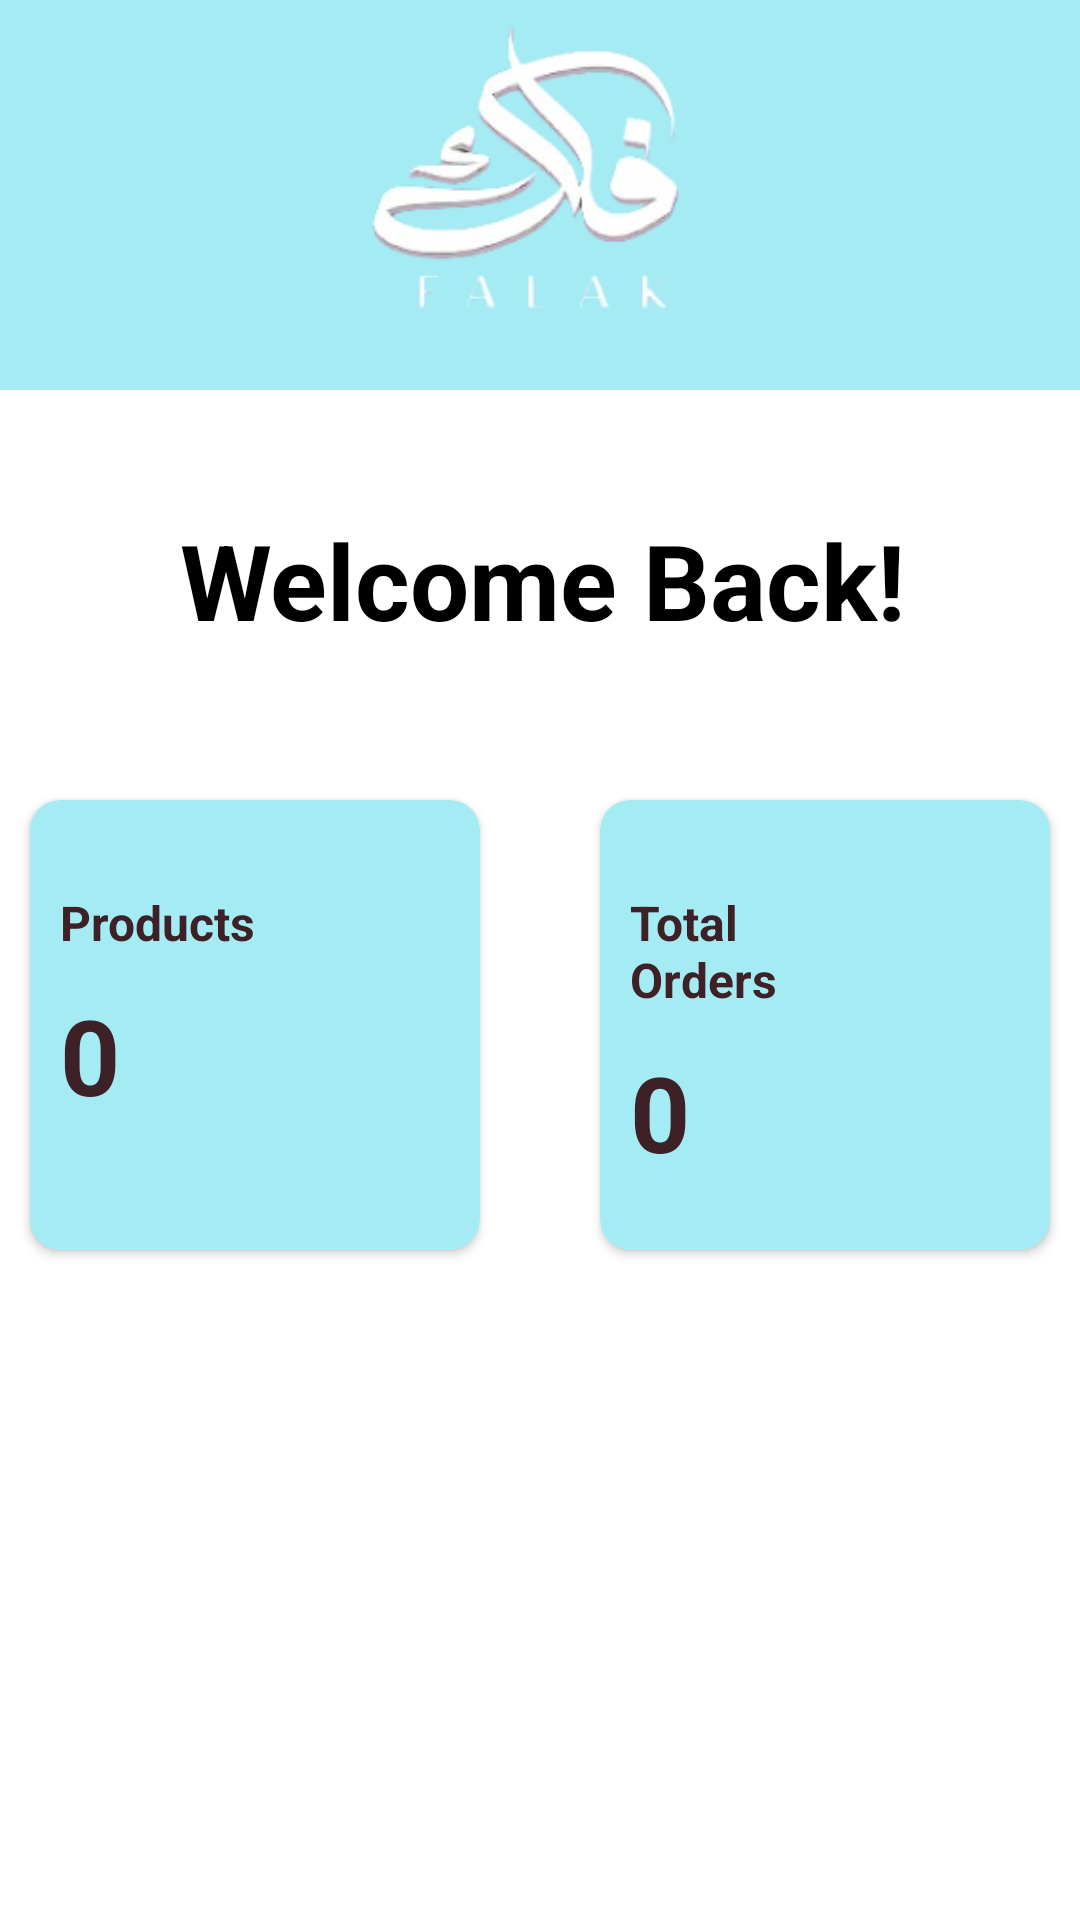

Produce the Android XML layout that renders to this screen, including the resource entries it uses.
<!-- AndroidManifest.xml: application theme Theme.SellerApp1 -->
<!-- res/layout/fragment_home.xml -->
<?xml version="1.0" encoding="utf-8"?>
<FrameLayout xmlns:android="http://schemas.android.com/apk/res/android"
    xmlns:app="http://schemas.android.com/apk/res-auto"
    xmlns:tools="http://schemas.android.com/tools"
    android:layout_width="match_parent"
    android:layout_height="match_parent"
    android:background="@color/white"
    tools:context=".HomeFragment">

    <androidx.constraintlayout.widget.ConstraintLayout
        android:id="@+id/home_logo"
        android:layout_width="match_parent"
        android:layout_height="130dp"
        android:background="@color/teal_br">

        <ImageView
            android:layout_width="200dp"
            android:layout_height="200dp"
            android:src="@drawable/falaklogo"
            app:layout_constraintEnd_toEndOf="parent"
            app:layout_constraintStart_toStartOf="parent"
            app:layout_constraintTop_toTopOf="parent"
            app:layout_constraintBottom_toBottomOf="parent"/>
        />

    </androidx.constraintlayout.widget.ConstraintLayout>

    <RelativeLayout
        android:id="@+id/home_buttons"
        android:layout_width="match_parent"
        android:layout_height="500dp"
        android:layout_marginTop="130dp"
        android:gravity="center_horizontal"
        >

        <TextView
            android:id="@+id/welcome"
            android:layout_width="wrap_content"
            android:layout_height="wrap_content"
            android:text="Welcome Back!"
            android:textSize="35dp"
            android:textColor="@color/black"
            android:textStyle="bold"
            android:layout_marginTop="40dp"
            android:layout_marginStart="50dp"/>

        <androidx.cardview.widget.CardView
            android:id="@+id/products_card"
            android:layout_width="150dp"
            android:layout_height="150dp"
            android:layout_marginTop="50dp"
            app:cardCornerRadius="10dp"
            app:cardBackgroundColor="@color/teal_br"
            android:layout_below="@+id/welcome"
            android:layout_marginEnd="20dp">

            <RelativeLayout
                android:layout_width="match_parent"
                android:layout_height="match_parent"
                android:padding="10dp">

                <TextView
                    android:id="@id/productsText"
                    android:layout_width="wrap_content"
                    android:layout_height="wrap_content"
                    android:text="Products"
                    android:textStyle="bold"
                    android:textColor="#3E2126"
                    android:textSize="16dp"

                    android:layout_marginTop="20dp"
                    />

                <TextView
                    android:id="@+id/totalProducts"
                    android:layout_width="wrap_content"
                    android:layout_height="wrap_content"
                    android:textColor="#3E2126"
                    android:text="0"
                    android:textStyle="bold"
                    android:textSize="35dp"
                    android:layout_below="@+id/productsText"

                    android:layout_marginTop="10dp"/>
                <ImageView
                    android:layout_width="30dp"
                    android:layout_height="30dp"
                    android:src="@drawable/product"
                    android:layout_toEndOf="@id/productsText"
                    android:layout_marginStart="20dp"
                    android:layout_marginTop="10dp"/>

            </RelativeLayout>

        </androidx.cardview.widget.CardView>

        <androidx.cardview.widget.CardView
            android:id="@+id/orders_card"
            android:layout_width="150dp"
            android:layout_height="150dp"
            android:layout_marginTop="50dp"
            app:cardCornerRadius="10dp"
            app:cardBackgroundColor="@color/teal_br"
            app:layout_constraintStart_toStartOf="parent"
            app:layout_constraintTop_toBottomOf="@id/products_card"
            app:layout_constraintEnd_toEndOf="parent"
            android:layout_below="@+id/welcome"
            android:layout_toEndOf="@+id/products_card"
            android:layout_marginStart="20dp">

            <RelativeLayout
                android:layout_width="match_parent"
                android:layout_height="match_parent"
                android:padding="10dp">

                <TextView
                    android:id="@+id/ordersText"
                    android:layout_width="50dp"
                    android:layout_height="wrap_content"
                    android:text="Total Orders"
                    android:textColor="#3E2126"
                    android:textStyle="bold"
                    android:textSize="16dp"
                    android:layout_marginTop="20dp"
                    />

                <TextView
                    android:id="@+id/orderCount"
                    android:layout_width="wrap_content"
                    android:layout_height="wrap_content"
                    android:text="0"
                    android:textColor="#3E2126"
                    android:textStyle="bold"
                    android:textSize="35dp"
                    android:layout_below="@+id/ordersText"
                    android:layout_marginTop="10dp"/>


                <ImageView
                    android:layout_width="30dp"
                    android:layout_height="30dp"
                    android:src="@drawable/list"
                    android:layout_toEndOf="@id/ordersText"
                    android:layout_marginStart="35dp"
                    android:layout_marginTop="10dp"/>

            </RelativeLayout>

        </androidx.cardview.widget.CardView>

    </RelativeLayout>


    
    
    
    
    
    

</FrameLayout>
<!-- resources referenced by this layout -->
<resources>
  <color name="black">#FF000000</color>
  <color name="teal_br">#A4EBF3</color>
  <color name="white">#FFFFFFFF</color>
  <!-- drawable falaklogo: png bitmap (drawable, 32224 bytes) -->
  <style name="Theme.SellerApp1" parent="Theme.MaterialComponents.DayNight.NoActionBar">
          
          <item name="colorPrimary">@color/purple_500</item>
          <item name="colorPrimaryVariant">@color/teal_br</item>
          <item name="colorOnPrimary">@color/white</item>
          
          <item name="colorSecondary">@color/teal_li</item>
          <item name="colorSecondaryVariant">@color/teal_ll</item>
          <item name="colorOnSecondary">@color/black</item>
          
          <item name="android:statusBarColor">?attr/colorPrimaryVariant</item>
          
      </style>
  <color name="purple_500">#FF6200EE</color>
  <color name="teal_li">#CCF2F4</color>
  <color name="teal_ll">#F4F9F9</color>
</resources>
